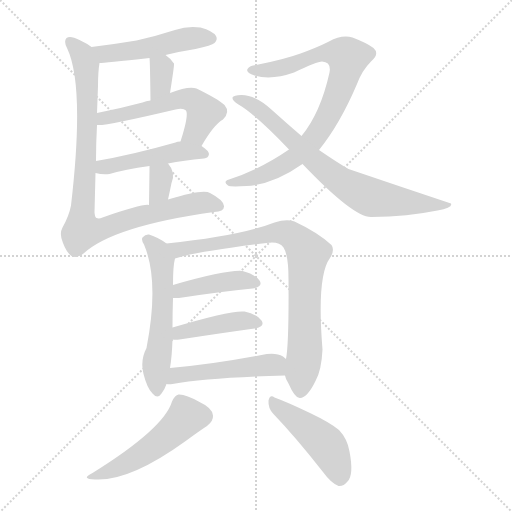
t = 0.00 s
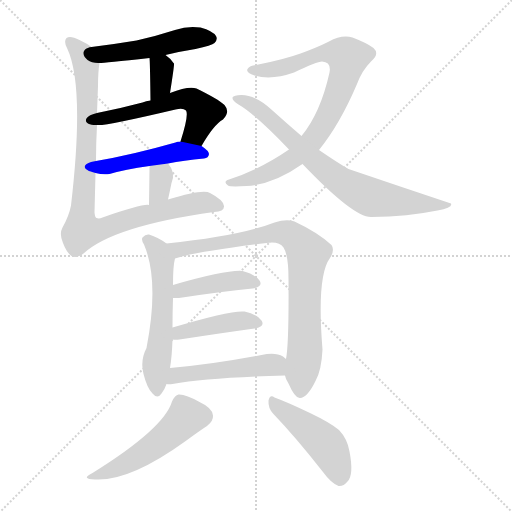
t = 2.12 s
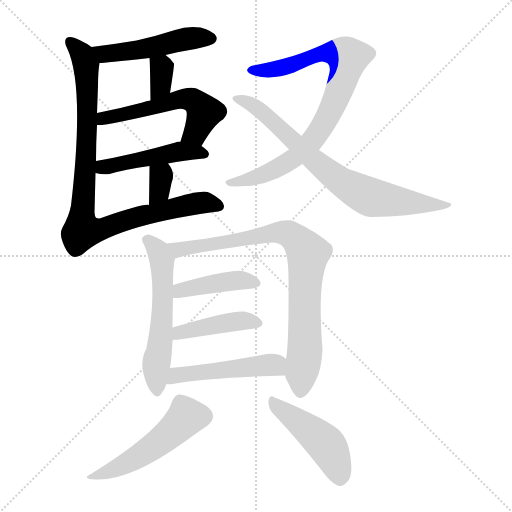
t = 4.23 s
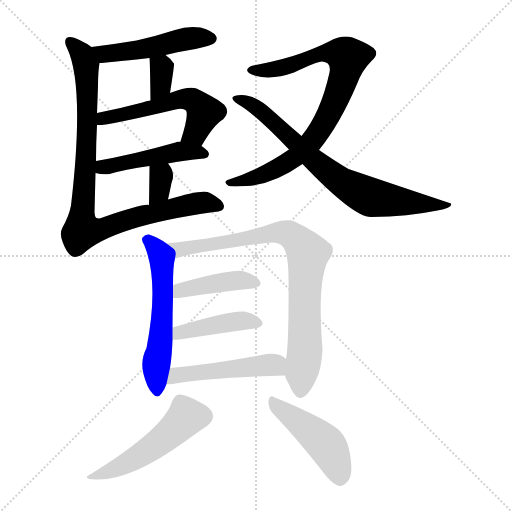
t = 6.35 s
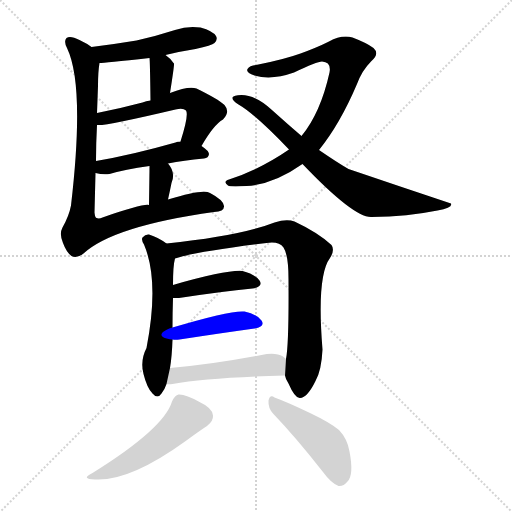
t = 8.47 s
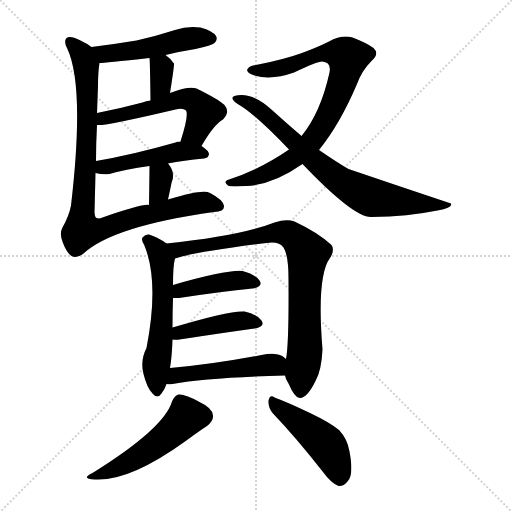
t = 10.59 s

The animated SVG that drew these frames (rendered in a browser with its animation timeline set to each time). Animation: 15 CSS @keyframes rules; one cycle of 10.59 s.

<svg version="1.1" viewBox="0 0 1024 1024" xmlns="http://www.w3.org/2000/svg">
  <g stroke="lightgray" stroke-dasharray="1,1" stroke-width="1" transform="scale(4, 4)">
    <line x1="0" y1="0" x2="256" y2="256"></line>
    <line x1="256" y1="0" x2="0" y2="256"></line>
    <line x1="128" y1="0" x2="128" y2="256"></line>
    <line x1="0" y1="128" x2="256" y2="128"></line>
  </g>
<g transform="scale(1, -1) translate(0, -900)">
   <style type="text/css">
    @keyframes keyframes0 {
      from {
       stroke: blue;
       stroke-dashoffset: 492;
       stroke-width: 128;
       }
       62% {
       animation-timing-function: step-end;
       stroke: blue;
       stroke-dashoffset: 0;
       stroke-width: 128;
       }
       to {
       stroke: black;
       stroke-width: 1024;
       }
       }
       #make-me-a-hanzi-animation-0 {
         animation: keyframes0 0.650391s both;
         animation-delay: 0.000000s;
         animation-timing-function: linear;
       }
    @keyframes keyframes1 {
      from {
       stroke: blue;
       stroke-dashoffset: 342;
       stroke-width: 128;
       }
       53% {
       animation-timing-function: step-end;
       stroke: blue;
       stroke-dashoffset: 0;
       stroke-width: 128;
       }
       to {
       stroke: black;
       stroke-width: 1024;
       }
       }
       #make-me-a-hanzi-animation-1 {
         animation: keyframes1 0.528320s both;
         animation-delay: 0.650391s;
         animation-timing-function: linear;
       }
    @keyframes keyframes2 {
      from {
       stroke: blue;
       stroke-dashoffset: 553;
       stroke-width: 128;
       }
       64% {
       animation-timing-function: step-end;
       stroke: blue;
       stroke-dashoffset: 0;
       stroke-width: 128;
       }
       to {
       stroke: black;
       stroke-width: 1024;
       }
       }
       #make-me-a-hanzi-animation-2 {
         animation: keyframes2 0.700033s both;
         animation-delay: 1.178711s;
         animation-timing-function: linear;
       }
    @keyframes keyframes3 {
      from {
       stroke: blue;
       stroke-dashoffset: 472;
       stroke-width: 128;
       }
       61% {
       animation-timing-function: step-end;
       stroke: blue;
       stroke-dashoffset: 0;
       stroke-width: 128;
       }
       to {
       stroke: black;
       stroke-width: 1024;
       }
       }
       #make-me-a-hanzi-animation-3 {
         animation: keyframes3 0.634115s both;
         animation-delay: 1.878743s;
         animation-timing-function: linear;
       }
    @keyframes keyframes4 {
      from {
       stroke: blue;
       stroke-dashoffset: 334;
       stroke-width: 128;
       }
       52% {
       animation-timing-function: step-end;
       stroke: blue;
       stroke-dashoffset: 0;
       stroke-width: 128;
       }
       to {
       stroke: black;
       stroke-width: 1024;
       }
       }
       #make-me-a-hanzi-animation-4 {
         animation: keyframes4 0.521810s both;
         animation-delay: 2.512858s;
         animation-timing-function: linear;
       }
    @keyframes keyframes5 {
      from {
       stroke: blue;
       stroke-dashoffset: 924;
       stroke-width: 128;
       }
       75% {
       animation-timing-function: step-end;
       stroke: blue;
       stroke-dashoffset: 0;
       stroke-width: 128;
       }
       to {
       stroke: black;
       stroke-width: 1024;
       }
       }
       #make-me-a-hanzi-animation-5 {
         animation: keyframes5 1.001953s both;
         animation-delay: 3.034668s;
         animation-timing-function: linear;
       }
    @keyframes keyframes6 {
      from {
       stroke: blue;
       stroke-dashoffset: 829;
       stroke-width: 128;
       }
       73% {
       animation-timing-function: step-end;
       stroke: blue;
       stroke-dashoffset: 0;
       stroke-width: 128;
       }
       to {
       stroke: black;
       stroke-width: 1024;
       }
       }
       #make-me-a-hanzi-animation-6 {
         animation: keyframes6 0.924642s both;
         animation-delay: 4.036621s;
         animation-timing-function: linear;
       }
    @keyframes keyframes7 {
      from {
       stroke: blue;
       stroke-dashoffset: 751;
       stroke-width: 128;
       }
       71% {
       animation-timing-function: step-end;
       stroke: blue;
       stroke-dashoffset: 0;
       stroke-width: 128;
       }
       to {
       stroke: black;
       stroke-width: 1024;
       }
       }
       #make-me-a-hanzi-animation-7 {
         animation: keyframes7 0.861165s both;
         animation-delay: 4.961263s;
         animation-timing-function: linear;
       }
    @keyframes keyframes8 {
      from {
       stroke: blue;
       stroke-dashoffset: 570;
       stroke-width: 128;
       }
       65% {
       animation-timing-function: step-end;
       stroke: blue;
       stroke-dashoffset: 0;
       stroke-width: 128;
       }
       to {
       stroke: black;
       stroke-width: 1024;
       }
       }
       #make-me-a-hanzi-animation-8 {
         animation: keyframes8 0.713867s both;
         animation-delay: 5.822428s;
         animation-timing-function: linear;
       }
    @keyframes keyframes9 {
      from {
       stroke: blue;
       stroke-dashoffset: 831;
       stroke-width: 128;
       }
       73% {
       animation-timing-function: step-end;
       stroke: blue;
       stroke-dashoffset: 0;
       stroke-width: 128;
       }
       to {
       stroke: black;
       stroke-width: 1024;
       }
       }
       #make-me-a-hanzi-animation-9 {
         animation: keyframes9 0.926270s both;
         animation-delay: 6.536296s;
         animation-timing-function: linear;
       }
    @keyframes keyframes10 {
      from {
       stroke: blue;
       stroke-dashoffset: 419;
       stroke-width: 128;
       }
       58% {
       animation-timing-function: step-end;
       stroke: blue;
       stroke-dashoffset: 0;
       stroke-width: 128;
       }
       to {
       stroke: black;
       stroke-width: 1024;
       }
       }
       #make-me-a-hanzi-animation-10 {
         animation: keyframes10 0.590983s both;
         animation-delay: 7.462565s;
         animation-timing-function: linear;
       }
    @keyframes keyframes11 {
      from {
       stroke: blue;
       stroke-dashoffset: 424;
       stroke-width: 128;
       }
       58% {
       animation-timing-function: step-end;
       stroke: blue;
       stroke-dashoffset: 0;
       stroke-width: 128;
       }
       to {
       stroke: black;
       stroke-width: 1024;
       }
       }
       #make-me-a-hanzi-animation-11 {
         animation: keyframes11 0.595052s both;
         animation-delay: 8.053548s;
         animation-timing-function: linear;
       }
    @keyframes keyframes12 {
      from {
       stroke: blue;
       stroke-dashoffset: 490;
       stroke-width: 128;
       }
       61% {
       animation-timing-function: step-end;
       stroke: blue;
       stroke-dashoffset: 0;
       stroke-width: 128;
       }
       to {
       stroke: black;
       stroke-width: 1024;
       }
       }
       #make-me-a-hanzi-animation-12 {
         animation: keyframes12 0.648763s both;
         animation-delay: 8.648600s;
         animation-timing-function: linear;
       }
    @keyframes keyframes13 {
      from {
       stroke: blue;
       stroke-dashoffset: 504;
       stroke-width: 128;
       }
       62% {
       animation-timing-function: step-end;
       stroke: blue;
       stroke-dashoffset: 0;
       stroke-width: 128;
       }
       to {
       stroke: black;
       stroke-width: 1024;
       }
       }
       #make-me-a-hanzi-animation-13 {
         animation: keyframes13 0.660156s both;
         animation-delay: 9.297363s;
         animation-timing-function: linear;
       }
    @keyframes keyframes14 {
      from {
       stroke: blue;
       stroke-dashoffset: 463;
       stroke-width: 128;
       }
       60% {
       animation-timing-function: step-end;
       stroke: blue;
       stroke-dashoffset: 0;
       stroke-width: 128;
       }
       to {
       stroke: black;
       stroke-width: 1024;
       }
       }
       #make-me-a-hanzi-animation-14 {
         animation: keyframes14 0.626790s both;
         animation-delay: 9.957520s;
         animation-timing-function: linear;
       }
</style>
<path d="M 331.0 790.0 Q 359.0 797.0 391.0 802.0 Q 424.0 809.0 429.0 814.0 Q 436.0 821.0 432.0 828.0 Q 426.0 838.0 401.0 845.0 Q 376.0 849.0 350.0 840.0 Q 313.0 828.0 273.0 819.0 Q 231.0 812.0 183.0 806.0 C 153.0 802.0 169.0 772.0 199.0 774.0 Q 208.0 774.0 299.0 784.0 L 331.0 790.0 Z" fill="lightgray"></path> 
<path d="M 340.0 714.0 Q 349.0 771.0 348.0 773.0 L 347.0 774.0 Q 340.0 784.0 331.0 790.0 C 307.0 807.0 296.0 814.0 299.0 784.0 Q 300.0 778.0 301.0 699.0 C 301.0 669.0 335.0 684.0 340.0 714.0 Z" fill="lightgray"></path> 
<path d="M 403.0 608.0 Q 427.0 650.0 446.0 661.0 Q 461.0 676.0 449.0 690.0 Q 436.0 702.0 393.0 723.0 Q 378.0 729.0 340.0 714.0 L 301.0 699.0 Q 292.0 698.0 285.0 695.0 Q 240.0 683.0 194.0 674.0 C 165.0 668.0 164.0 649.0 194.0 650.0 Q 207.0 647.0 351.0 681.0 Q 366.0 685.0 372.0 679.0 Q 378.0 670.0 361.0 617.0 C 352.0 588.0 388.0 582.0 403.0 608.0 Z" fill="lightgray"></path> 
<path d="M 336.0 573.0 Q 367.0 579.0 408.0 583.0 Q 417.0 584.0 418.0 592.0 Q 418.0 598.0 403.0 608.0 L 361.0 617.0 Q 354.0 617.0 351.0 615.0 Q 263.0 590.0 192.0 578.0 C 162.0 573.0 162.0 560.0 191.0 554.0 Q 206.0 550.0 219.0 552.0 Q 249.0 561.0 299.0 568.0 L 336.0 573.0 Z" fill="lightgray"></path> 
<path d="M 336.0 501.0 Q 340.0 519.0 343.0 534.0 Q 352.0 555.0 336.0 573.0 C 317.0 596.0 299.0 598.0 299.0 568.0 Q 299.0 567.0 299.0 564.0 Q 299.0 557.0 298.0 490.0 C 298.0 460.0 330.0 472.0 336.0 501.0 Z" fill="lightgray"></path> 
<path d="M 183.0 806.0 Q 174.0 813.0 159.0 820.0 Q 140.0 830.0 133.0 824.0 Q 127.0 817.0 134.0 804.0 Q 170.0 729.0 142.0 489.0 Q 138.0 468.0 125.0 445.0 Q 118.0 432.0 126.0 414.0 Q 133.0 395.0 143.0 388.0 Q 153.0 382.0 167.0 393.0 Q 227.0 448.0 428.0 476.0 Q 449.0 477.0 448.0 488.0 Q 447.0 500.0 420.0 514.0 Q 407.0 523.0 336.0 501.0 L 298.0 490.0 Q 286.0 493.0 205.0 465.0 Q 198.0 462.0 193.0 464.0 Q 190.0 465.0 189.0 475.0 Q 190.0 514.0 191.0 554.0 L 192.0 578.0 Q 192.0 614.0 194.0 650.0 L 194.0 674.0 L 196.0 728.0 Q 196.0 756.0 199.0 774.0 C 201.0 795.0 201.0 795.0 183.0 806.0 Z" fill="lightgray"></path> 
<path d="M 638.0 600.0 Q 680.0 652.0 714.0 732.0 Q 724.0 759.0 742.0 777.0 Q 760.0 792.0 747.0 804.0 Q 734.0 814.0 705.0 825.0 Q 683.0 831.0 658.0 817.0 Q 634.0 805.0 601.0 793.0 Q 568.0 781.0 512.0 770.0 Q 499.0 769.0 495.0 762.0 Q 491.0 755.0 509.0 749.0 Q 543.0 739.0 588.0 755.0 Q 634.0 777.0 644.0 777.0 Q 663.0 776.0 659.0 755.0 Q 641.0 674.0 603.0 628.0 L 578.0 601.0 Q 520.0 561.0 458.0 541.0 Q 445.0 537.0 456.0 529.0 Q 460.0 526.0 493.0 528.0 Q 547.0 531.0 605.0 572.0 L 638.0 600.0 Z" fill="lightgray"></path> 
<path d="M 605.0 572.0 Q 708.0 464.0 743.0 466.0 Q 816.0 467.0 875.0 479.0 Q 906.0 485.0 902.0 493.0 Q 800.0 527.0 697.0 562.0 Q 676.0 574.0 638.0 600.0 L 603.0 628.0 Q 575.0 652.0 545.0 679.0 Q 512.0 710.0 483.0 710.0 Q 467.0 710.0 465.0 705.0 Q 464.0 699.0 477.0 691.0 Q 510.0 672.0 578.0 601.0 L 605.0 572.0 Z" fill="lightgray"></path> 
<path d="M 333.0 413.0 Q 317.0 425.0 298.0 431.0 Q 291.0 432.0 285.0 425.0 Q 282.0 421.0 288.0 411.0 Q 319.0 338.0 293.0 204.0 Q 280.0 179.0 287.0 152.0 Q 294.0 124.0 305.0 113.0 Q 315.0 101.0 323.0 113.0 Q 329.0 120.0 333.0 132.0 L 340.0 164.0 Q 344.0 188.0 345.0 221.0 L 345.0 245.0 Q 345.0 275.0 346.0 304.0 L 346.0 330.0 Q 346.0 369.0 350.0 383.0 C 353.0 399.0 353.0 399.0 333.0 413.0 Z" fill="lightgray"></path> 
<path d="M 570.0 149.0 Q 571.0 142.0 577.0 133.0 Q 590.0 103.0 600.0 104.0 Q 615.0 105.0 631.0 138.0 Q 643.0 159.0 645.0 201.0 Q 633.0 348.0 660.0 384.0 Q 670.0 400.0 663.0 410.0 Q 636.0 435.0 589.0 457.0 Q 573.0 463.0 549.0 455.0 Q 480.0 428.0 333.0 413.0 C 303.0 410.0 321.0 375.0 350.0 383.0 Q 389.0 396.0 533.0 414.0 Q 558.0 418.0 567.0 405.0 Q 577.0 390.0 577.0 342.0 Q 578.0 213.0 572.0 182.0 L 570.0 149.0 Z" fill="lightgray"></path> 
<path d="M 346.0 304.0 Q 350.0 304.0 358.0 304.0 Q 443.0 317.0 505.0 323.0 Q 527.0 327.0 519.0 339.0 Q 509.0 352.0 485.0 358.0 Q 455.0 361.0 346.0 330.0 C 317.0 322.0 316.0 304.0 346.0 304.0 Z" fill="lightgray"></path> 
<path d="M 345.0 221.0 Q 351.0 220.0 359.0 221.0 Q 444.0 234.0 509.0 243.0 Q 531.0 247.0 523.0 259.0 Q 513.0 272.0 489.0 277.0 Q 462.0 280.0 345.0 245.0 C 316.0 236.0 315.0 223.0 345.0 221.0 Z" fill="lightgray"></path> 
<path d="M 333.0 132.0 Q 337.0 131.0 345.0 132.0 Q 417.0 145.0 570.0 149.0 C 600.0 150.0 595.0 163.0 572.0 182.0 Q 569.0 185.0 566.0 187.0 Q 551.0 196.0 523.0 190.0 Q 423.0 171.0 340.0 164.0 C 310.0 161.0 303.0 133.0 333.0 132.0 Z" fill="lightgray"></path> 
<path d="M 344.0 97.0 Q 328.0 43.0 185.0 -46.0 Q 160.0 -58.0 190.0 -59.0 Q 259.0 -63.0 370.0 17.0 Q 400.0 39.0 414.0 48.0 Q 427.0 58.0 426.0 69.0 Q 425.0 84.0 399.0 96.0 Q 371.0 112.0 357.0 111.0 Q 350.0 110.0 344.0 97.0 Z" fill="lightgray"></path> 
<path d="M 546.0 73.0 Q 592.0 25.0 646.0 -44.0 Q 662.0 -66.0 677.0 -72.0 Q 687.0 -73.0 695.0 -63.0 Q 708.0 -50.0 699.0 -3.0 Q 695.0 22.0 678.0 40.0 Q 660.0 55.0 620.0 74.0 Q 574.0 96.0 549.0 105.0 Q 540.0 112.0 537.0 99.0 Q 536.0 84.0 546.0 73.0 Z" fill="lightgray"></path> 
      <clipPath id="make-me-a-hanzi-clip-0">
      <path d="M 331.0 790.0 Q 359.0 797.0 391.0 802.0 Q 424.0 809.0 429.0 814.0 Q 436.0 821.0 432.0 828.0 Q 426.0 838.0 401.0 845.0 Q 376.0 849.0 350.0 840.0 Q 313.0 828.0 273.0 819.0 Q 231.0 812.0 183.0 806.0 C 153.0 802.0 169.0 772.0 199.0 774.0 Q 208.0 774.0 299.0 784.0 L 331.0 790.0 Z" fill="lightgray"></path>
      </clipPath>
      <path clip-path="url(#make-me-a-hanzi-clip-0)" d="M 191.0 804.0 L 215.0 792.0 L 285.0 801.0 L 373.0 823.0 L 421.0 823.0 " fill="none" id="make-me-a-hanzi-animation-0" stroke-dasharray="364 728" stroke-linecap="round"></path>

      <clipPath id="make-me-a-hanzi-clip-1">
      <path d="M 340.0 714.0 Q 349.0 771.0 348.0 773.0 L 347.0 774.0 Q 340.0 784.0 331.0 790.0 C 307.0 807.0 296.0 814.0 299.0 784.0 Q 300.0 778.0 301.0 699.0 C 301.0 669.0 335.0 684.0 340.0 714.0 Z" fill="lightgray"></path>
      </clipPath>
      <path clip-path="url(#make-me-a-hanzi-clip-1)" d="M 305.0 782.0 L 324.0 764.0 L 322.0 731.0 L 304.0 711.0 " fill="none" id="make-me-a-hanzi-animation-1" stroke-dasharray="214 428" stroke-linecap="round"></path>

      <clipPath id="make-me-a-hanzi-clip-2">
      <path d="M 403.0 608.0 Q 427.0 650.0 446.0 661.0 Q 461.0 676.0 449.0 690.0 Q 436.0 702.0 393.0 723.0 Q 378.0 729.0 340.0 714.0 L 301.0 699.0 Q 292.0 698.0 285.0 695.0 Q 240.0 683.0 194.0 674.0 C 165.0 668.0 164.0 649.0 194.0 650.0 Q 207.0 647.0 351.0 681.0 Q 366.0 685.0 372.0 679.0 Q 378.0 670.0 361.0 617.0 C 352.0 588.0 388.0 582.0 403.0 608.0 Z" fill="lightgray"></path>
      </clipPath>
      <path clip-path="url(#make-me-a-hanzi-clip-2)" d="M 196.0 656.0 L 207.0 664.0 L 370.0 703.0 L 390.0 697.0 L 409.0 675.0 L 391.0 635.0 L 370.0 627.0 " fill="none" id="make-me-a-hanzi-animation-2" stroke-dasharray="425 850" stroke-linecap="round"></path>

      <clipPath id="make-me-a-hanzi-clip-3">
      <path d="M 336.0 573.0 Q 367.0 579.0 408.0 583.0 Q 417.0 584.0 418.0 592.0 Q 418.0 598.0 403.0 608.0 L 361.0 617.0 Q 354.0 617.0 351.0 615.0 Q 263.0 590.0 192.0 578.0 C 162.0 573.0 162.0 560.0 191.0 554.0 Q 206.0 550.0 219.0 552.0 Q 249.0 561.0 299.0 568.0 L 336.0 573.0 Z" fill="lightgray"></path>
      </clipPath>
      <path clip-path="url(#make-me-a-hanzi-clip-3)" d="M 199.0 560.0 L 206.0 566.0 L 360.0 597.0 L 409.0 592.0 " fill="none" id="make-me-a-hanzi-animation-3" stroke-dasharray="344 688" stroke-linecap="round"></path>

      <clipPath id="make-me-a-hanzi-clip-4">
      <path d="M 336.0 501.0 Q 340.0 519.0 343.0 534.0 Q 352.0 555.0 336.0 573.0 C 317.0 596.0 299.0 598.0 299.0 568.0 Q 299.0 567.0 299.0 564.0 Q 299.0 557.0 298.0 490.0 C 298.0 460.0 330.0 472.0 336.0 501.0 Z" fill="lightgray"></path>
      </clipPath>
      <path clip-path="url(#make-me-a-hanzi-clip-4)" d="M 306.0 566.0 L 322.0 546.0 L 321.0 533.0 L 319.0 517.0 L 301.0 502.0 " fill="none" id="make-me-a-hanzi-animation-4" stroke-dasharray="206 412" stroke-linecap="round"></path>

      <clipPath id="make-me-a-hanzi-clip-5">
      <path d="M 183.0 806.0 Q 174.0 813.0 159.0 820.0 Q 140.0 830.0 133.0 824.0 Q 127.0 817.0 134.0 804.0 Q 170.0 729.0 142.0 489.0 Q 138.0 468.0 125.0 445.0 Q 118.0 432.0 126.0 414.0 Q 133.0 395.0 143.0 388.0 Q 153.0 382.0 167.0 393.0 Q 227.0 448.0 428.0 476.0 Q 449.0 477.0 448.0 488.0 Q 447.0 500.0 420.0 514.0 Q 407.0 523.0 336.0 501.0 L 298.0 490.0 Q 286.0 493.0 205.0 465.0 Q 198.0 462.0 193.0 464.0 Q 190.0 465.0 189.0 475.0 Q 190.0 514.0 191.0 554.0 L 192.0 578.0 Q 192.0 614.0 194.0 650.0 L 194.0 674.0 L 196.0 728.0 Q 196.0 756.0 199.0 774.0 C 201.0 795.0 201.0 795.0 183.0 806.0 Z" fill="lightgray"></path>
      </clipPath>
      <path clip-path="url(#make-me-a-hanzi-clip-5)" d="M 140.0 817.0 L 165.0 789.0 L 173.0 754.0 L 175.0 656.0 L 163.0 457.0 L 167.0 438.0 L 208.0 443.0 L 273.0 466.0 L 401.0 495.0 L 437.0 488.0 " fill="none" id="make-me-a-hanzi-animation-5" stroke-dasharray="796 1592" stroke-linecap="round"></path>

      <clipPath id="make-me-a-hanzi-clip-6">
      <path d="M 638.0 600.0 Q 680.0 652.0 714.0 732.0 Q 724.0 759.0 742.0 777.0 Q 760.0 792.0 747.0 804.0 Q 734.0 814.0 705.0 825.0 Q 683.0 831.0 658.0 817.0 Q 634.0 805.0 601.0 793.0 Q 568.0 781.0 512.0 770.0 Q 499.0 769.0 495.0 762.0 Q 491.0 755.0 509.0 749.0 Q 543.0 739.0 588.0 755.0 Q 634.0 777.0 644.0 777.0 Q 663.0 776.0 659.0 755.0 Q 641.0 674.0 603.0 628.0 L 578.0 601.0 Q 520.0 561.0 458.0 541.0 Q 445.0 537.0 456.0 529.0 Q 460.0 526.0 493.0 528.0 Q 547.0 531.0 605.0 572.0 L 638.0 600.0 Z" fill="lightgray"></path>
      </clipPath>
      <path clip-path="url(#make-me-a-hanzi-clip-6)" d="M 502.0 760.0 L 575.0 767.0 L 645.0 794.0 L 678.0 794.0 L 696.0 785.0 L 689.0 750.0 L 661.0 677.0 L 619.0 612.0 L 561.0 566.0 L 511.0 545.0 L 460.0 534.0 " fill="none" id="make-me-a-hanzi-animation-6" stroke-dasharray="701 1402" stroke-linecap="round"></path>

      <clipPath id="make-me-a-hanzi-clip-7">
      <path d="M 605.0 572.0 Q 708.0 464.0 743.0 466.0 Q 816.0 467.0 875.0 479.0 Q 906.0 485.0 902.0 493.0 Q 800.0 527.0 697.0 562.0 Q 676.0 574.0 638.0 600.0 L 603.0 628.0 Q 575.0 652.0 545.0 679.0 Q 512.0 710.0 483.0 710.0 Q 467.0 710.0 465.0 705.0 Q 464.0 699.0 477.0 691.0 Q 510.0 672.0 578.0 601.0 L 605.0 572.0 Z" fill="lightgray"></path>
      </clipPath>
      <path clip-path="url(#make-me-a-hanzi-clip-7)" d="M 470.0 703.0 L 518.0 680.0 L 648.0 562.0 L 712.0 519.0 L 743.0 505.0 L 885.0 486.0 L 894.0 493.0 " fill="none" id="make-me-a-hanzi-animation-7" stroke-dasharray="623 1246" stroke-linecap="round"></path>

      <clipPath id="make-me-a-hanzi-clip-8">
      <path d="M 333.0 413.0 Q 317.0 425.0 298.0 431.0 Q 291.0 432.0 285.0 425.0 Q 282.0 421.0 288.0 411.0 Q 319.0 338.0 293.0 204.0 Q 280.0 179.0 287.0 152.0 Q 294.0 124.0 305.0 113.0 Q 315.0 101.0 323.0 113.0 Q 329.0 120.0 333.0 132.0 L 340.0 164.0 Q 344.0 188.0 345.0 221.0 L 345.0 245.0 Q 345.0 275.0 346.0 304.0 L 346.0 330.0 Q 346.0 369.0 350.0 383.0 C 353.0 399.0 353.0 399.0 333.0 413.0 Z" fill="lightgray"></path>
      </clipPath>
      <path clip-path="url(#make-me-a-hanzi-clip-8)" d="M 295.0 420.0 L 317.0 397.0 L 324.0 379.0 L 326.0 297.0 L 313.0 179.0 L 314.0 117.0 " fill="none" id="make-me-a-hanzi-animation-8" stroke-dasharray="442 884" stroke-linecap="round"></path>

      <clipPath id="make-me-a-hanzi-clip-9">
      <path d="M 570.0 149.0 Q 571.0 142.0 577.0 133.0 Q 590.0 103.0 600.0 104.0 Q 615.0 105.0 631.0 138.0 Q 643.0 159.0 645.0 201.0 Q 633.0 348.0 660.0 384.0 Q 670.0 400.0 663.0 410.0 Q 636.0 435.0 589.0 457.0 Q 573.0 463.0 549.0 455.0 Q 480.0 428.0 333.0 413.0 C 303.0 410.0 321.0 375.0 350.0 383.0 Q 389.0 396.0 533.0 414.0 Q 558.0 418.0 567.0 405.0 Q 577.0 390.0 577.0 342.0 Q 578.0 213.0 572.0 182.0 L 570.0 149.0 Z" fill="lightgray"></path>
      </clipPath>
      <path clip-path="url(#make-me-a-hanzi-clip-9)" d="M 343.0 412.0 L 358.0 400.0 L 562.0 435.0 L 578.0 432.0 L 606.0 407.0 L 616.0 390.0 L 608.0 288.0 L 610.0 196.0 L 601.0 116.0 " fill="none" id="make-me-a-hanzi-animation-9" stroke-dasharray="703 1406" stroke-linecap="round"></path>

      <clipPath id="make-me-a-hanzi-clip-10">
      <path d="M 346.0 304.0 Q 350.0 304.0 358.0 304.0 Q 443.0 317.0 505.0 323.0 Q 527.0 327.0 519.0 339.0 Q 509.0 352.0 485.0 358.0 Q 455.0 361.0 346.0 330.0 C 317.0 322.0 316.0 304.0 346.0 304.0 Z" fill="lightgray"></path>
      </clipPath>
      <path clip-path="url(#make-me-a-hanzi-clip-10)" d="M 352.0 311.0 L 363.0 321.0 L 453.0 337.0 L 487.0 340.0 L 509.0 333.0 " fill="none" id="make-me-a-hanzi-animation-10" stroke-dasharray="291 582" stroke-linecap="round"></path>

      <clipPath id="make-me-a-hanzi-clip-11">
      <path d="M 345.0 221.0 Q 351.0 220.0 359.0 221.0 Q 444.0 234.0 509.0 243.0 Q 531.0 247.0 523.0 259.0 Q 513.0 272.0 489.0 277.0 Q 462.0 280.0 345.0 245.0 C 316.0 236.0 315.0 223.0 345.0 221.0 Z" fill="lightgray"></path>
      </clipPath>
      <path clip-path="url(#make-me-a-hanzi-clip-11)" d="M 352.0 227.0 L 361.0 237.0 L 436.0 252.0 L 492.0 259.0 L 513.0 253.0 " fill="none" id="make-me-a-hanzi-animation-11" stroke-dasharray="296 592" stroke-linecap="round"></path>

      <clipPath id="make-me-a-hanzi-clip-12">
      <path d="M 333.0 132.0 Q 337.0 131.0 345.0 132.0 Q 417.0 145.0 570.0 149.0 C 600.0 150.0 595.0 163.0 572.0 182.0 Q 569.0 185.0 566.0 187.0 Q 551.0 196.0 523.0 190.0 Q 423.0 171.0 340.0 164.0 C 310.0 161.0 303.0 133.0 333.0 132.0 Z" fill="lightgray"></path>
      </clipPath>
      <path clip-path="url(#make-me-a-hanzi-clip-12)" d="M 339.0 136.0 L 363.0 151.0 L 534.0 170.0 L 550.0 170.0 L 560.0 155.0 " fill="none" id="make-me-a-hanzi-animation-12" stroke-dasharray="362 724" stroke-linecap="round"></path>

      <clipPath id="make-me-a-hanzi-clip-13">
      <path d="M 344.0 97.0 Q 328.0 43.0 185.0 -46.0 Q 160.0 -58.0 190.0 -59.0 Q 259.0 -63.0 370.0 17.0 Q 400.0 39.0 414.0 48.0 Q 427.0 58.0 426.0 69.0 Q 425.0 84.0 399.0 96.0 Q 371.0 112.0 357.0 111.0 Q 350.0 110.0 344.0 97.0 Z" fill="lightgray"></path>
      </clipPath>
      <path clip-path="url(#make-me-a-hanzi-clip-13)" d="M 407.0 68.0 L 373.0 67.0 L 301.0 2.0 L 249.0 -29.0 L 196.0 -49.0 " fill="none" id="make-me-a-hanzi-animation-13" stroke-dasharray="376 752" stroke-linecap="round"></path>

      <clipPath id="make-me-a-hanzi-clip-14">
      <path d="M 546.0 73.0 Q 592.0 25.0 646.0 -44.0 Q 662.0 -66.0 677.0 -72.0 Q 687.0 -73.0 695.0 -63.0 Q 708.0 -50.0 699.0 -3.0 Q 695.0 22.0 678.0 40.0 Q 660.0 55.0 620.0 74.0 Q 574.0 96.0 549.0 105.0 Q 540.0 112.0 537.0 99.0 Q 536.0 84.0 546.0 73.0 Z" fill="lightgray"></path>
      </clipPath>
      <path clip-path="url(#make-me-a-hanzi-clip-14)" d="M 547.0 93.0 L 653.0 10.0 L 669.0 -18.0 L 679.0 -57.0 " fill="none" id="make-me-a-hanzi-animation-14" stroke-dasharray="335 670" stroke-linecap="round"></path>

</g>
</svg>
